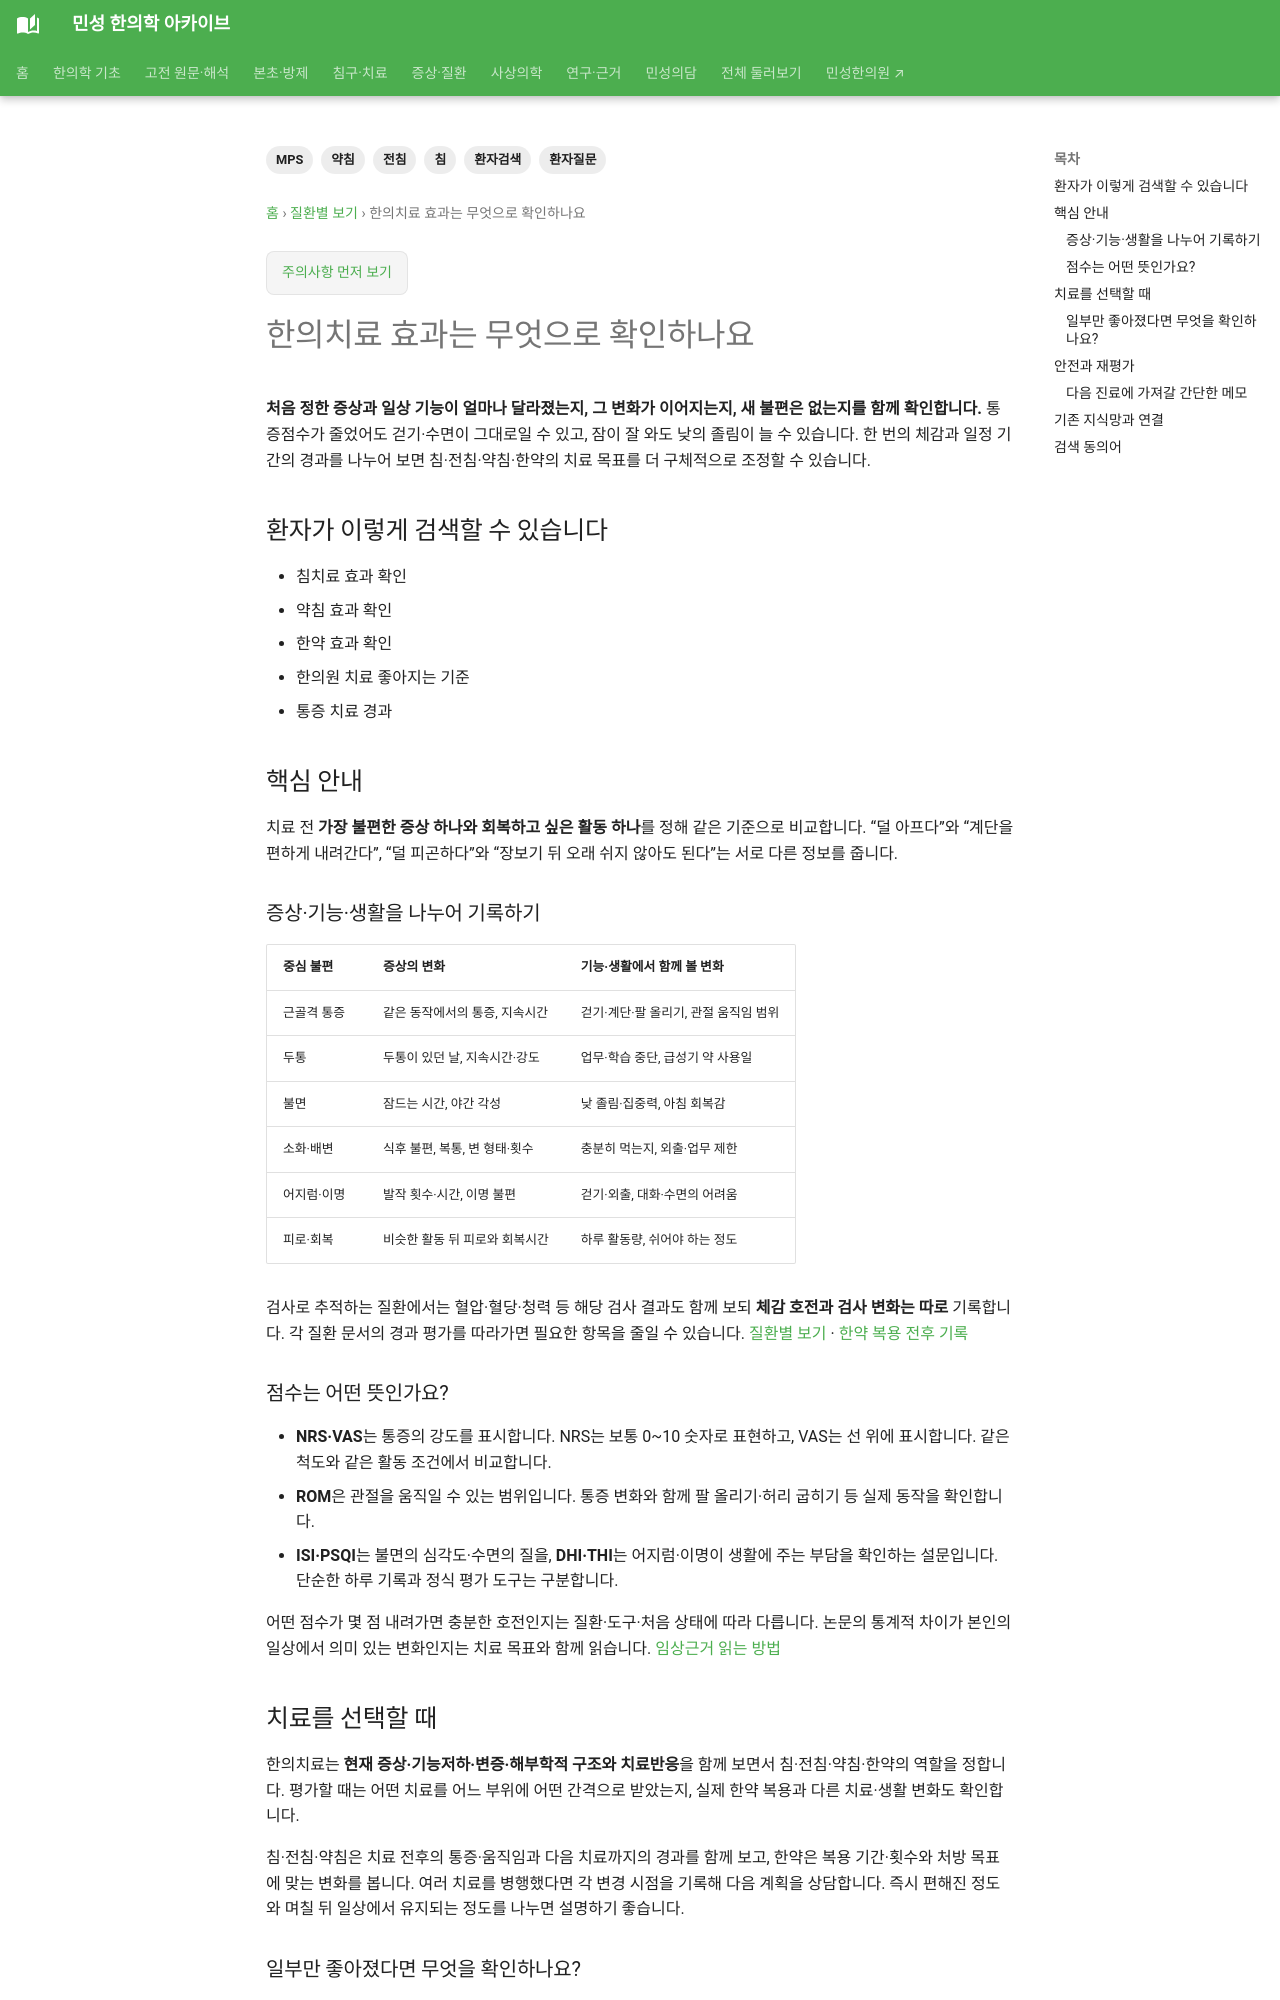

repository: joowon1111/minseong-korean-medicine-wiki · page: conditions/treatment-response-evaluation/index.html · generator: mkdocs

---
title: 한의치료 효과는 무엇으로 확인하나요
description: 한의치료 효과는 무엇으로 확인하나요에 대한 환자 질문을 침·전침·약침·한약 치료 정보로 연결합니다.
tags: [침, 전침, 약침, MPS, 환자질문, 환자검색]
status: 검토완료
last_reviewed: 2026-08-21
---
# 한의치료 효과는 무엇으로 확인하나요

## 환자가 이렇게 검색할 수 있습니다

- 침치료 효과 확인
- 약침 효과 확인
- 한약 효과 확인
- 한의원 치료 좋아지는 기준
- 통증 치료 경과

## 핵심 안내

치료효과는 느낌만으로 판단하기보다 통증강도·ROM·보행·수면·두통일수·식사량·배변·활동 후 회복시간처럼 처음 정한 지표를 반복해서 비교하는 것이 좋습니다.

## 치료를 선택할 때

한의치료는 치료 이름 하나만으로 정하지 않고 **현재 증상·기능저하·한의학적 병증·해부학적 구조·치료반응**을 함께 보면서 침·전침·약침·한약 등 필요한 치료축을 선택합니다.
